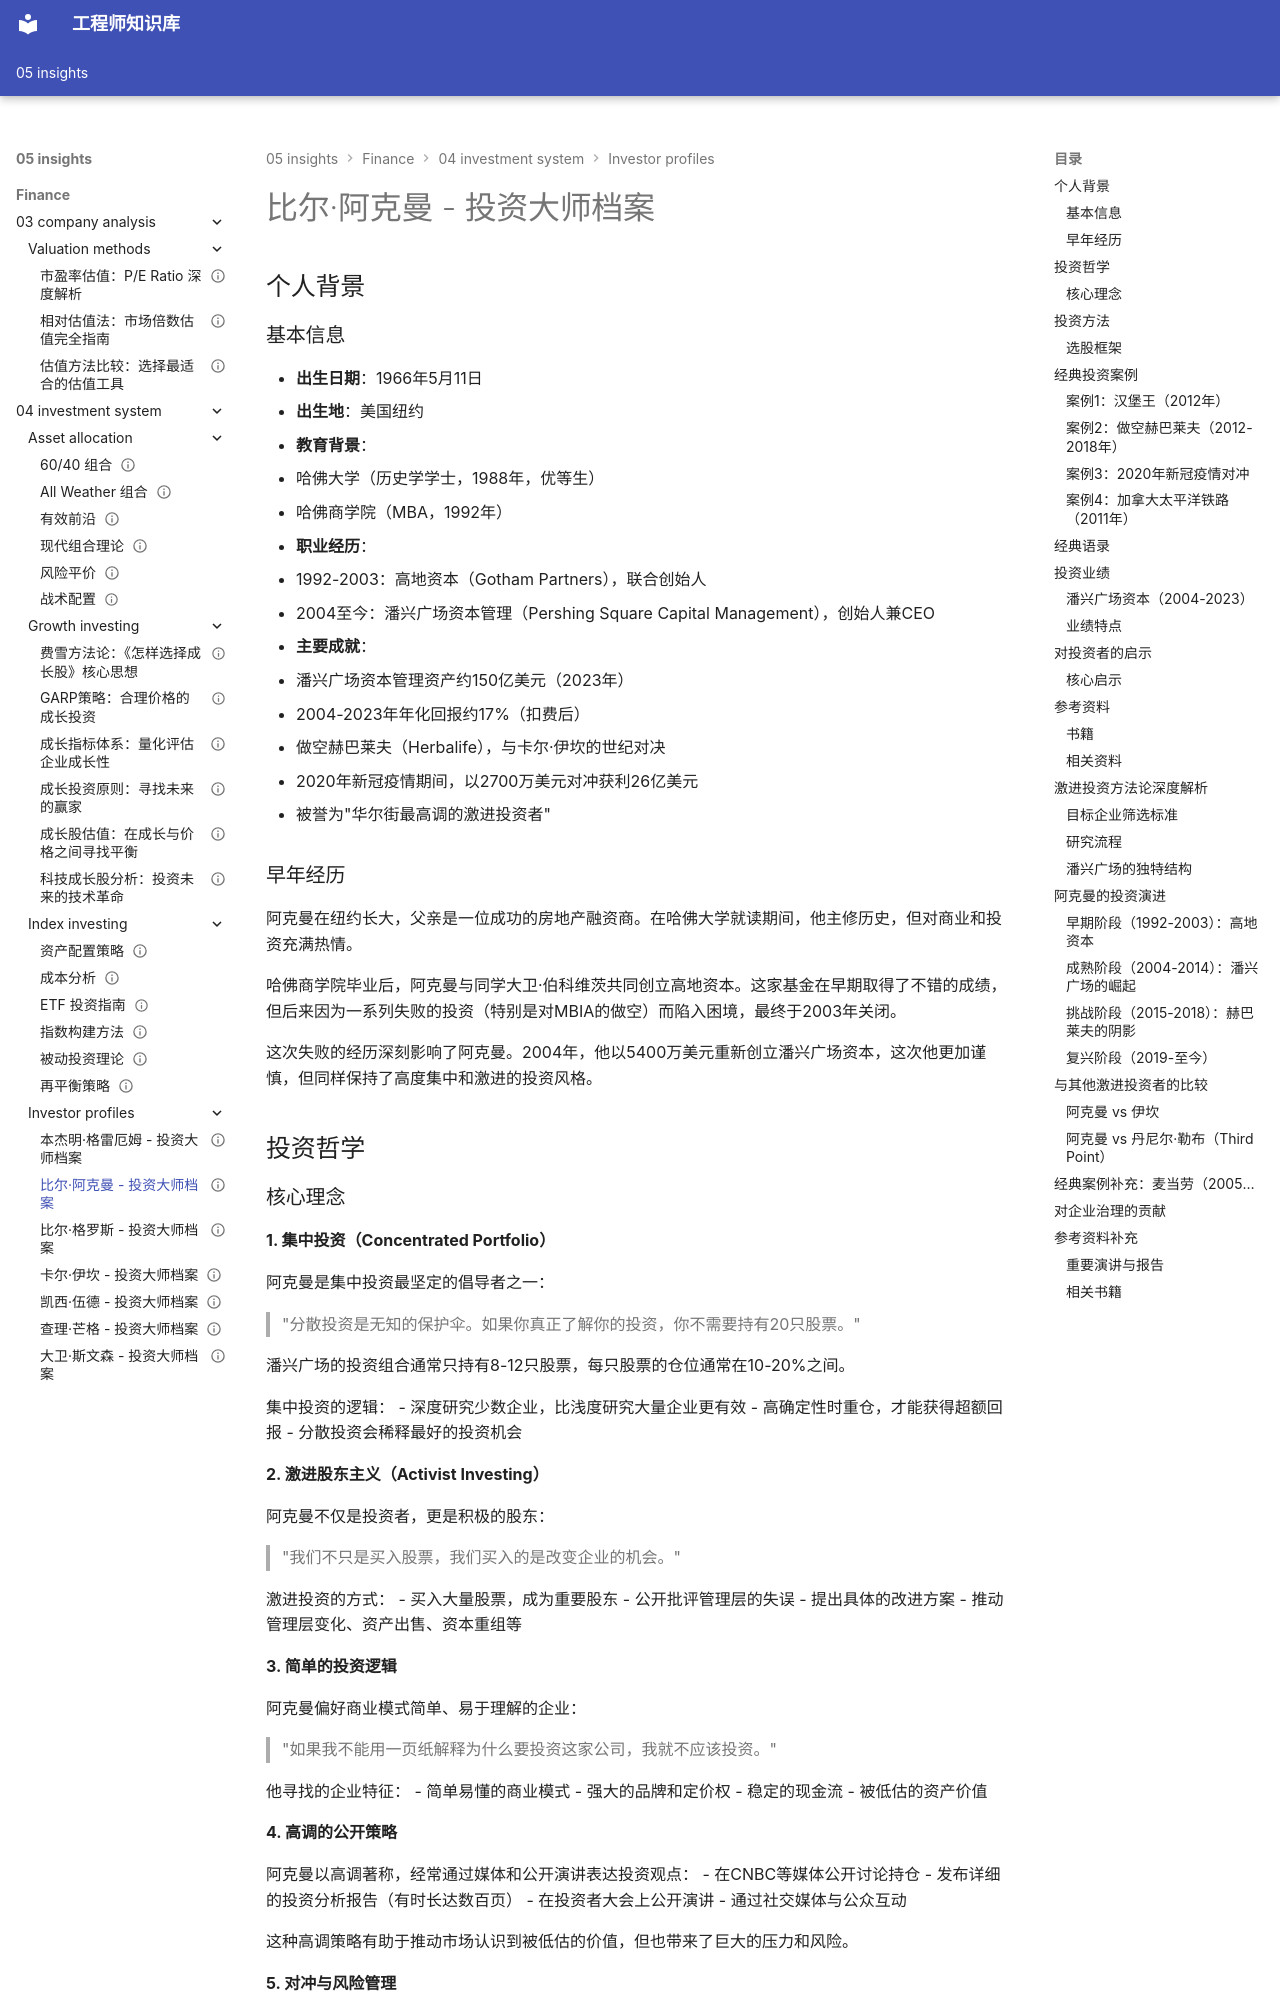

repository: Vuiora/knowledge-os · page: 05-insights/finance/04-investment-system/investor-profiles/bill-ackman/index.html · generator: mkdocs

---
title: 比尔·阿克曼 - 投资大师档案
description: 潘兴广场资本创始人阿克曼的激进投资策略、集中持仓哲学与高调做空案例深度解析
slug: bill-ackman-profile
domain: 金融洞察
module: 投资体系
content_type: article
skill_level: intermediate
tags:
- bill-ackman
- 激进投资
- 潘兴广场
- 做空
- 价值投资
prerequisites:
- 价值投资基础
- 企业治理基础
related_contents:
- carl-icahn.md
- warren-buffett.md
- seth-klarman.md
estimated_time: 50
difficulty_score: 3
author: 金融知识库团队
created_at: '2024-01-15'
updated_at: '2024-01-15'
version: '1.0'
language: zh-CN
status: published
is_featured: true
---

# 比尔·阿克曼 - 投资大师档案

## 个人背景

### 基本信息

- **出生日期**：1966年5月11日
- **出生地**：美国纽约
- **教育背景**：
  - 哈佛大学（历史学学士，1988年，优等生）
  - 哈佛商学院（MBA，1992年）
- **职业经历**：
  - 1992-2003：高地资本（Gotham Partners），联合创始人
  - 2004至今：潘兴广场资本管理（Pershing Square Capital Management），创始人兼CEO
- **主要成就**：
  - 潘兴广场资本管理资产约150亿美元（2023年）
  - 2004-2023年年化回报约17%（扣费后）
  - 做空赫巴莱夫（Herbalife），与卡尔·伊坎的世纪对决
  - 2020年新冠疫情期间，以2700万美元对冲获利26亿美元
  - 被誉为"华尔街最高调的激进投资者"

### 早年经历

阿克曼在纽约长大，父亲是一位成功的房地产融资商。在哈佛大学就读期间，他主修历史，但对商业和投资充满热情。

哈佛商学院毕业后，阿克曼与同学大卫·伯科维茨共同创立高地资本。这家基金在早期取得了不错的成绩，但后来因为一系列失败的投资（特别是对MBIA的做空）而陷入困境，最终于2003年关闭。

这次失败的经历深刻影响了阿克曼。2004年，他以5400万美元重新创立潘兴广场资本，这次他更加谨慎，但同样保持了高度集中和激进的投资风格。

## 投资哲学
